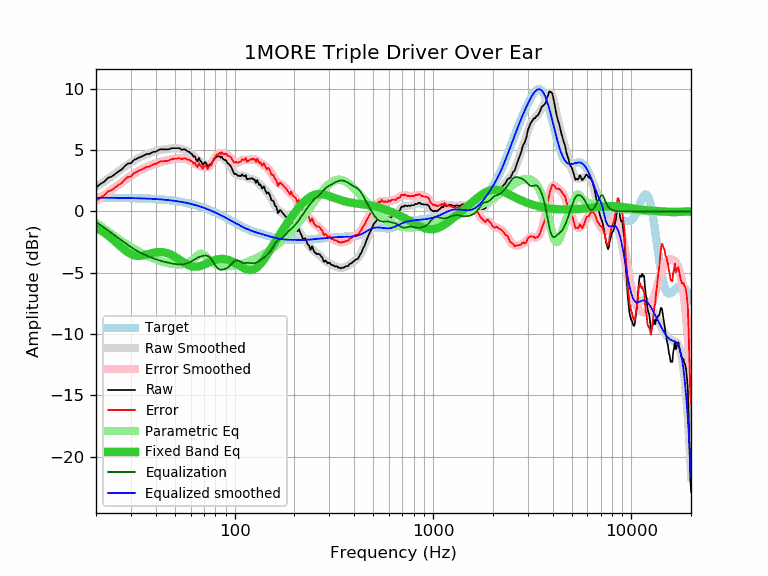

The data file committed next to this chart (first rows):
frequency, raw, error, smoothed, error_smoothed, equalization, parametric_eq, equalized_raw, equalized_smoothed, target
20, 1.94, 0.83, 1.97, 0.85, -0.85, -1.33, 1.09, 1.12, 1.12
21, 2.22, 1.11, 2.20, 1.09, -1.09, -1.52, 1.13, 1.11, 1.11
22, 2.42, 1.31, 2.43, 1.32, -1.32, -1.74, 1.10, 1.11, 1.11
23, 2.73, 1.62, 2.65, 1.54, -1.54, -1.97, 1.19, 1.11, 1.11
24, 2.84, 1.73, 2.87, 1.76, -1.76, -2.21, 1.08, 1.11, 1.11
25, 3.05, 1.95, 3.08, 1.97, -1.97, -2.46, 1.08, 1.10, 1.10
26, 3.26, 2.16, 3.28, 2.18, -2.18, -2.71, 1.08, 1.10, 1.10
27, 3.42, 2.32, 3.48, 2.38, -2.38, -2.94, 1.04, 1.10, 1.10
28, 3.71, 2.62, 3.66, 2.57, -2.57, -3.16, 1.14, 1.09, 1.09
29, 3.90, 2.81, 3.83, 2.74, -2.74, -3.34, 1.16, 1.09, 1.09
30, 3.92, 2.84, 3.99, 2.91, -2.91, -3.48, 1.01, 1.08, 1.08
31, 4.18, 3.10, 4.14, 3.06, -3.06, -3.57, 1.12, 1.08, 1.08
32, 4.28, 3.21, 4.27, 3.19, -3.19, -3.62, 1.09, 1.07, 1.07
33, 4.39, 3.33, 4.38, 3.31, -3.31, -3.63, 1.08, 1.07, 1.07
34, 4.47, 3.41, 4.48, 3.42, -3.42, -3.61, 1.05, 1.06, 1.06
35, 4.57, 3.52, 4.57, 3.52, -3.52, -3.57, 1.05, 1.05, 1.05
36, 4.67, 3.63, 4.65, 3.61, -3.61, -3.52, 1.07, 1.04, 1.04
37, 4.67, 3.64, 4.72, 3.69, -3.69, -3.46, 0.99, 1.04, 1.04
38, 4.77, 3.75, 4.79, 3.76, -3.76, -3.41, 1.01, 1.03, 1.03
39, 4.86, 3.85, 4.85, 3.83, -3.83, -3.37, 1.03, 1.02, 1.02
40, 4.86, 3.86, 4.90, 3.90, -3.90, -3.34, 0.97, 1.01, 1.01
41, 4.96, 3.97, 4.95, 3.96, -3.96, -3.32, 1.01, 0.99, 0.99
42, 5.05, 4.07, 4.99, 4.01, -4.01, -3.31, 1.04, 0.98, 0.98
43, 5.05, 4.08, 5.02, 4.06, -4.06, -3.32, 1.00, 0.97, 0.97
44, 5.05, 4.10, 5.05, 4.10, -4.10, -3.34, 0.95, 0.96, 0.96
45, 5.05, 4.11, 5.08, 4.14, -4.14, -3.37, 0.92, 0.94, 0.94
46, 5.04, 4.12, 5.10, 4.17, -4.17, -3.42, 0.87, 0.93, 0.93
47, 5.08, 4.17, 5.11, 4.20, -4.20, -3.48, 0.88, 0.91, 0.91
48, 5.15, 4.26, 5.13, 4.24, -4.24, -3.54, 0.92, 0.89, 0.89
49, 5.15, 4.28, 5.14, 4.26, -4.26, -3.62, 0.89, 0.87, 0.87
50, 5.15, 4.30, 5.14, 4.29, -4.29, -3.70, 0.86, 0.86, 0.86
51, 5.15, 4.32, 5.14, 4.31, -4.31, -3.78, 0.85, 0.84, 0.84
52, 5.15, 4.34, 5.13, 4.32, -4.32, -3.87, 0.83, 0.81, 0.81
53, 5.13, 4.34, 5.12, 4.32, -4.32, -3.96, 0.81, 0.79, 0.79
54, 5.01, 4.24, 5.09, 4.32, -4.32, -4.05, 0.69, 0.77, 0.77
55, 5.05, 4.31, 5.06, 4.31, -4.31, -4.13, 0.74, 0.75, 0.75
56, 5.05, 4.33, 5.01, 4.29, -4.29, -4.21, 0.76, 0.72, 0.72
57, 4.98, 4.28, 4.96, 4.26, -4.26, -4.29, 0.72, 0.70, 0.70
58, 4.87, 4.20, 4.89, 4.22, -4.22, -4.35, 0.65, 0.67, 0.67
59, 4.86, 4.22, 4.81, 4.16, -4.16, -4.40, 0.70, 0.64, 0.64
60, 4.73, 4.12, 4.72, 4.10, -4.10, -4.45, 0.63, 0.62, 0.62
61, 4.66, 4.07, 4.62, 4.03, -4.03, -4.48, 0.63, 0.59, 0.59
62, 4.44, 3.88, 4.52, 3.96, -3.96, -4.50, 0.48, 0.56, 0.56
63, 4.51, 3.99, 4.42, 3.90, -3.90, -4.51, 0.62, 0.53, 0.53
64, 4.20, 3.71, 4.33, 3.83, -3.83, -4.51, 0.37, 0.50, 0.50
65, 4.07, 3.61, 4.24, 3.78, -3.78, -4.50, 0.29, 0.46, 0.46
66, 4.37, 3.94, 4.16, 3.73, -3.73, -4.48, 0.64, 0.43, 0.43
67, 4.12, 3.73, 4.08, 3.69, -3.69, -4.46, 0.43, 0.40, 0.40
68, 4.03, 3.67, 4.01, 3.65, -3.65, -4.42, 0.38, 0.36, 0.36
69, 3.79, 3.47, 3.95, 3.62, -3.62, -4.39, 0.17, 0.33, 0.33
70, 3.92, 3.63, 3.89, 3.60, -3.60, -4.34, 0.32, 0.29, 0.29
71, 4.02, 3.77, 3.85, 3.59, -3.59, -4.30, 0.43, 0.25, 0.25
72, 3.90, 3.69, 3.81, 3.60, -3.60, -4.26, 0.30, 0.22, 0.22
73, 3.63, 3.45, 3.80, 3.63, -3.63, -4.21, 0.01, 0.18, 0.18
74, 3.74, 3.60, 3.82, 3.68, -3.68, -4.17, 0.06, 0.14, 0.14
75, 3.84, 3.74, 3.86, 3.76, -3.76, -4.12, 0.08, 0.10, 0.10
76, 3.81, 3.75, 3.93, 3.87, -3.87, -4.08, -0.05, 0.06, 0.06
77, 3.98, 3.96, 4.02, 3.99, -3.99, -4.05, -0.01, 0.02, 0.02
78, 4.15, 4.17, 4.12, 4.14, -4.14, -4.01, 0.02, -0.02, -0.02
79, 4.26, 4.32, 4.22, 4.28, -4.28, -3.98, -0.02, -0.06, -0.06
... 553 more rows
